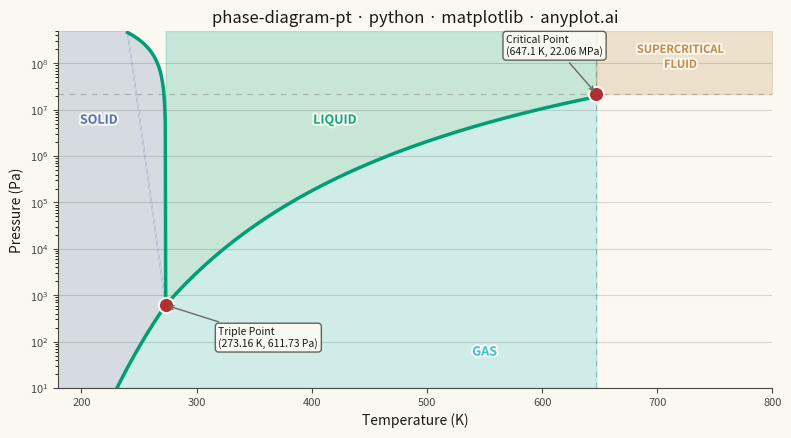

Reproduce this figure in Python.
"""anyplot.ai
phase-diagram-pt: Thermodynamic Phase Diagram (Pressure-Temperature)
Library: matplotlib | Python 3.14
Quality: 93/100 | Created: 2026-03-14
"""

import os

import matplotlib.patheffects as pe
import matplotlib.pyplot as plt
import numpy as np


# Theme tokens
THEME = os.getenv("ANYPLOT_THEME", "light")
PAGE_BG = "#FAF8F1" if THEME == "light" else "#1A1A17"
ELEVATED_BG = "#FFFDF6" if THEME == "light" else "#242420"
INK = "#1A1A17" if THEME == "light" else "#F0EFE8"
INK_SOFT = "#4A4A44" if THEME == "light" else "#B8B7B0"
INK_MUTED = "#6B6A63" if THEME == "light" else "#A8A79F"

# Imprint palette — positions used by semantic role
# 1=green (boundary curves + liquid region), 3=blue (solid/ice), 4=ochre (supercritical),
# 5=red (key point markers), 6=cyan (gas/atmosphere)
IMPRINT_PALETTE = ["#009E73", "#C475FD", "#4467A3", "#BD8233", "#AE3030", "#2ABCCD", "#954477", "#99B314"]

# Data — Water phase diagram (real physical constants)
# Triple point: 273.16 K, 611.73 Pa
# Critical point: 647.1 K, 22.064 MPa
triple_T, triple_P = 273.16, 611.73
critical_T, critical_P = 647.1, 22.064e6

R = 8.314  # J/(mol·K)

# Sublimation curve: solid-gas boundary (Clausius-Clapeyron)
T_solid_gas = np.linspace(200, triple_T, 80)
L_sub = 51059  # J/mol sublimation enthalpy for water
P_solid_gas = triple_P * np.exp((L_sub / R) * (1 / triple_T - 1 / T_solid_gas))

# Vaporization curve: liquid-gas boundary (triple point → critical point)
T_liquid_gas = np.linspace(triple_T, critical_T, 100)
L_vap = 40670  # J/mol vaporization enthalpy for water
P_liquid_gas = triple_P * np.exp((L_vap / R) * (1 / triple_T - 1 / T_liquid_gas))

# Melting curve: solid-liquid boundary — water has anomalous negative slope
T_solid_liquid = np.linspace(triple_T, 240, 100)
P_solid_liquid = triple_P + (T_solid_liquid - triple_T) * (-1.4e7)

# Plot — landscape canvas: 3200 × 1800 px
fig, ax = plt.subplots(figsize=(8, 4.5), dpi=400, facecolor=PAGE_BG)
ax.set_facecolor(PAGE_BG)

ax.set_yscale("log")
x_min, x_max = 180, 800
y_min, y_max = 10, 5e8
ax.set_xlim(x_min, x_max)
ax.set_ylim(y_min, y_max)

# Phase region fills — Imprint palette at low alpha, semantic color mapping
# gas → cyan (atmosphere), liquid → green (water/life), solid → blue (ice), supercritical → ochre (heat)
gas_T = np.concatenate([T_solid_gas, T_liquid_gas])
gas_P = np.concatenate([P_solid_gas, P_liquid_gas])
ax.fill_between(gas_T, y_min, gas_P, color=IMPRINT_PALETTE[5], alpha=0.20, zorder=1)

ax.fill_between(T_liquid_gas, P_liquid_gas, y_max, color=IMPRINT_PALETTE[0], alpha=0.20, zorder=1)

solid_T = np.concatenate([[x_min], T_solid_gas, T_solid_liquid[::-1], [T_solid_liquid[-1]], [x_min]])
solid_P = np.concatenate([[P_solid_gas[0]], P_solid_gas, P_solid_liquid[::-1], [y_max], [y_max]])
ax.fill(solid_T, solid_P, color=IMPRINT_PALETTE[2], alpha=0.20, zorder=1)

ax.fill_between([critical_T, x_max], critical_P, y_max, color=IMPRINT_PALETTE[3], alpha=0.20, zorder=1)

# Dashed reference lines at the critical point
ax.axhline(critical_P, color=INK_MUTED, linewidth=0.8, linestyle=(0, (5, 5)), alpha=0.4, zorder=2)
ax.axvline(critical_T, color=INK_MUTED, linewidth=0.8, linestyle=(0, (5, 5)), alpha=0.4, zorder=2)

# Phase boundary curves — all Imprint brand green (single boundary type)
text_outline = [pe.withStroke(linewidth=3, foreground=PAGE_BG)]
curve_color = IMPRINT_PALETTE[0]  # #009E73
ax.plot(T_solid_gas, P_solid_gas, color=curve_color, linewidth=2.5, zorder=3)
ax.plot(T_liquid_gas, P_liquid_gas, color=curve_color, linewidth=2.5, zorder=3)
ax.plot(T_solid_liquid, P_solid_liquid, color=curve_color, linewidth=2.5, zorder=3)

# Special point markers — matte red (semantic: significant physical states)
pt_color = IMPRINT_PALETTE[4]  # #AE3030
ax.scatter(triple_T, triple_P, s=120, color=pt_color, edgecolors=PAGE_BG, linewidth=1.5, zorder=5)
ax.scatter(critical_T, critical_P, s=120, color=pt_color, edgecolors=PAGE_BG, linewidth=1.5, zorder=5)

# Annotations for key points
ax.annotate(
    "Triple Point\n(273.16 K, 611.73 Pa)",
    xy=(triple_T, triple_P),
    xytext=(38, -30),
    textcoords="offset points",
    fontsize=7.5,
    color=INK,
    arrowprops={"arrowstyle": "->", "color": INK_MUTED, "lw": 1.0},
    bbox={"facecolor": ELEVATED_BG, "edgecolor": INK_SOFT, "alpha": 0.85, "pad": 2, "boxstyle": "round,pad=0.3"},
    zorder=6,
)
ax.annotate(
    "Critical Point\n(647.1 K, 22.06 MPa)",
    xy=(critical_T, critical_P),
    xytext=(-65, 28),
    textcoords="offset points",
    fontsize=7.5,
    color=INK,
    arrowprops={"arrowstyle": "->", "color": INK_MUTED, "lw": 1.0},
    bbox={"facecolor": ELEVATED_BG, "edgecolor": INK_SOFT, "alpha": 0.85, "pad": 2, "boxstyle": "round,pad=0.3"},
    zorder=6,
)

# Phase region labels with path effects for readability over fills
ax.text(
    215,
    5e6,
    "SOLID",
    fontsize=9,
    fontweight="bold",
    color=IMPRINT_PALETTE[2],
    alpha=0.9,
    ha="center",
    path_effects=text_outline,
    zorder=4,
)
ax.text(
    420,
    5e6,
    "LIQUID",
    fontsize=9,
    fontweight="bold",
    color=IMPRINT_PALETTE[0],
    alpha=0.9,
    ha="center",
    path_effects=text_outline,
    zorder=4,
)
ax.text(
    550,
    50,
    "GAS",
    fontsize=9,
    fontweight="bold",
    color=IMPRINT_PALETTE[5],
    alpha=0.9,
    ha="center",
    path_effects=text_outline,
    zorder=4,
)
ax.text(
    720,
    8e7,
    "SUPERCRITICAL\nFLUID",
    fontsize=8,
    fontweight="bold",
    color=IMPRINT_PALETTE[3],
    alpha=0.9,
    ha="center",
    path_effects=text_outline,
    zorder=4,
)

# Style
title = "phase-diagram-pt · python · matplotlib · anyplot.ai"
title_fontsize = max(8, round(12 * 67 / len(title))) if len(title) > 67 else 12

ax.set_xlabel("Temperature (K)", fontsize=10, color=INK)
ax.set_ylabel("Pressure (Pa)", fontsize=10, color=INK)
ax.set_title(title, fontsize=title_fontsize, fontweight="medium", color=INK)
ax.tick_params(axis="both", labelsize=8, colors=INK_SOFT)
ax.spines["top"].set_visible(False)
ax.spines["right"].set_visible(False)
for s in ("left", "bottom"):
    ax.spines[s].set_color(INK_SOFT)
ax.yaxis.grid(True, alpha=0.15, linewidth=0.8, color=INK)

plt.tight_layout()
plt.savefig(f"plot-{THEME}.png", dpi=400, facecolor=PAGE_BG)
